Run: headless pygame with SDL's dummy video driver; simulated clock (each Clock.tick advances the game by its frame time, no real sleeping); random seed 0; keys injected as events and as key.get_pressed() state; mouse plan: one left click at the window centre at the start of phase 2, then a move to the lower-right quarter at the start of phase 3; restart key R tapped at the start of phases 3 and 4.
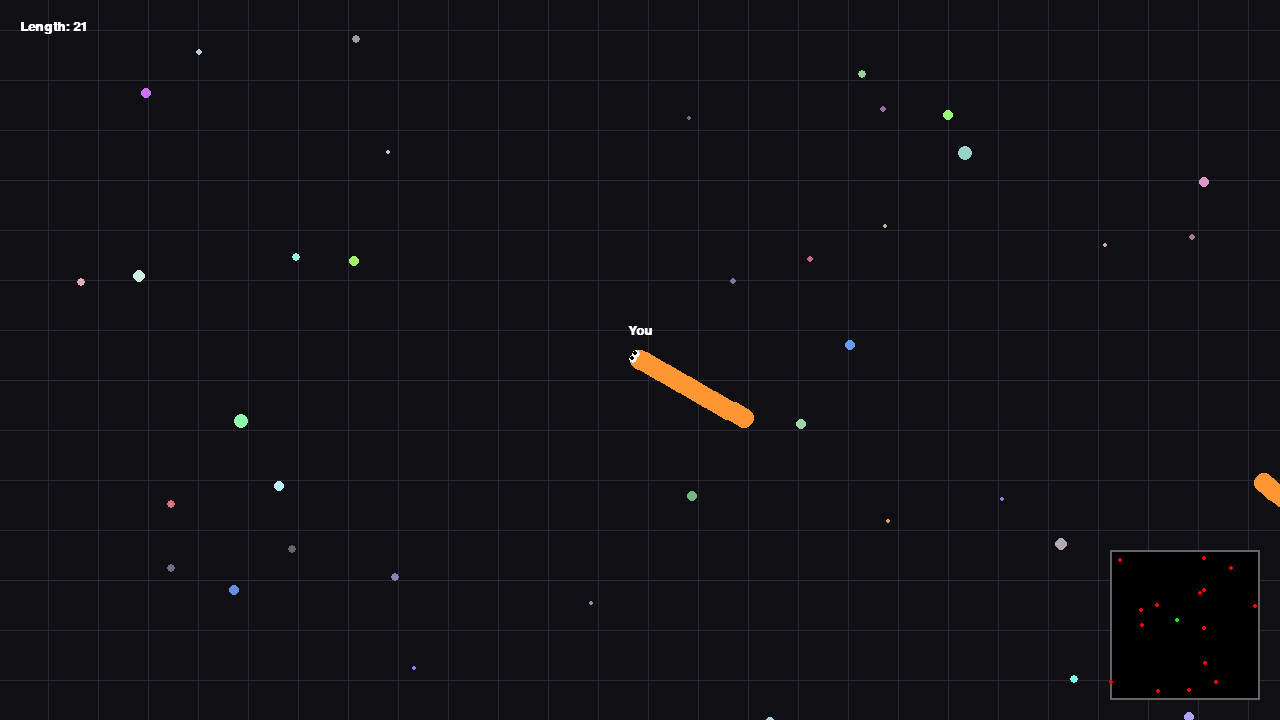
Frame 1 of 4 · flips 1–60 · no input
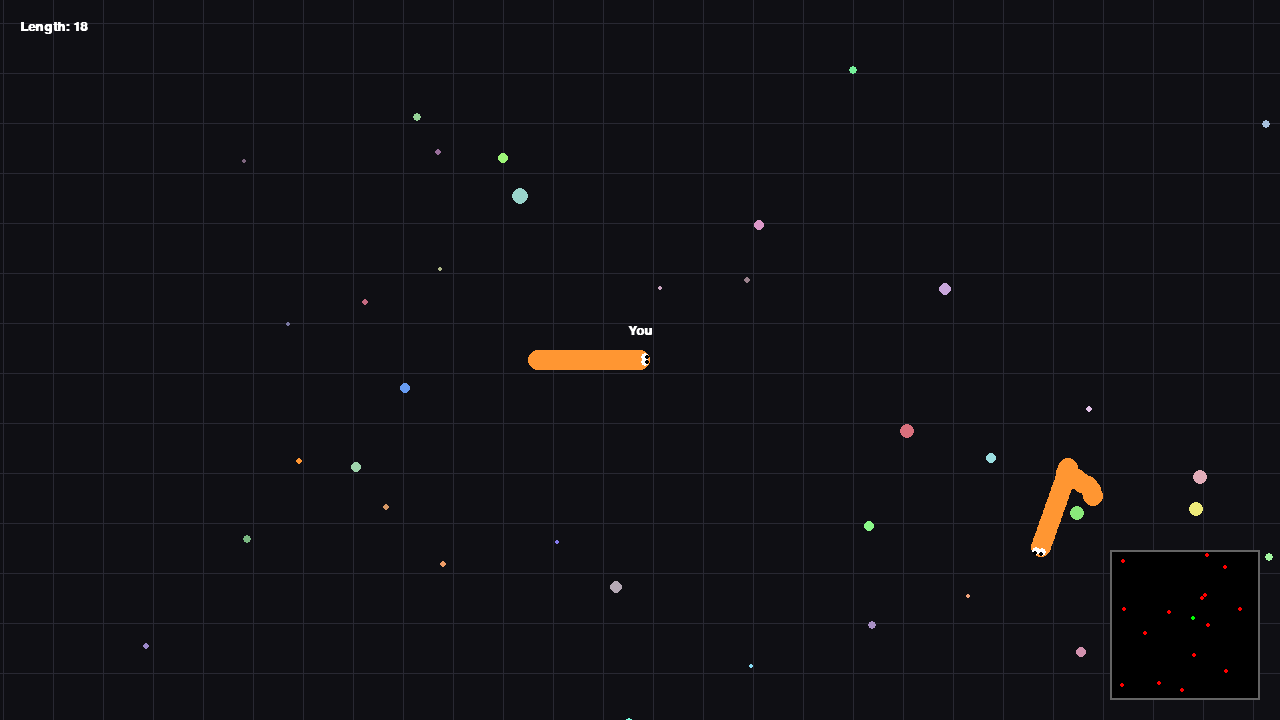
Frame 2 of 4 · flips 61–180 · clicked the window centre · tapped SPACE, RETURN · held RIGHT (→), D
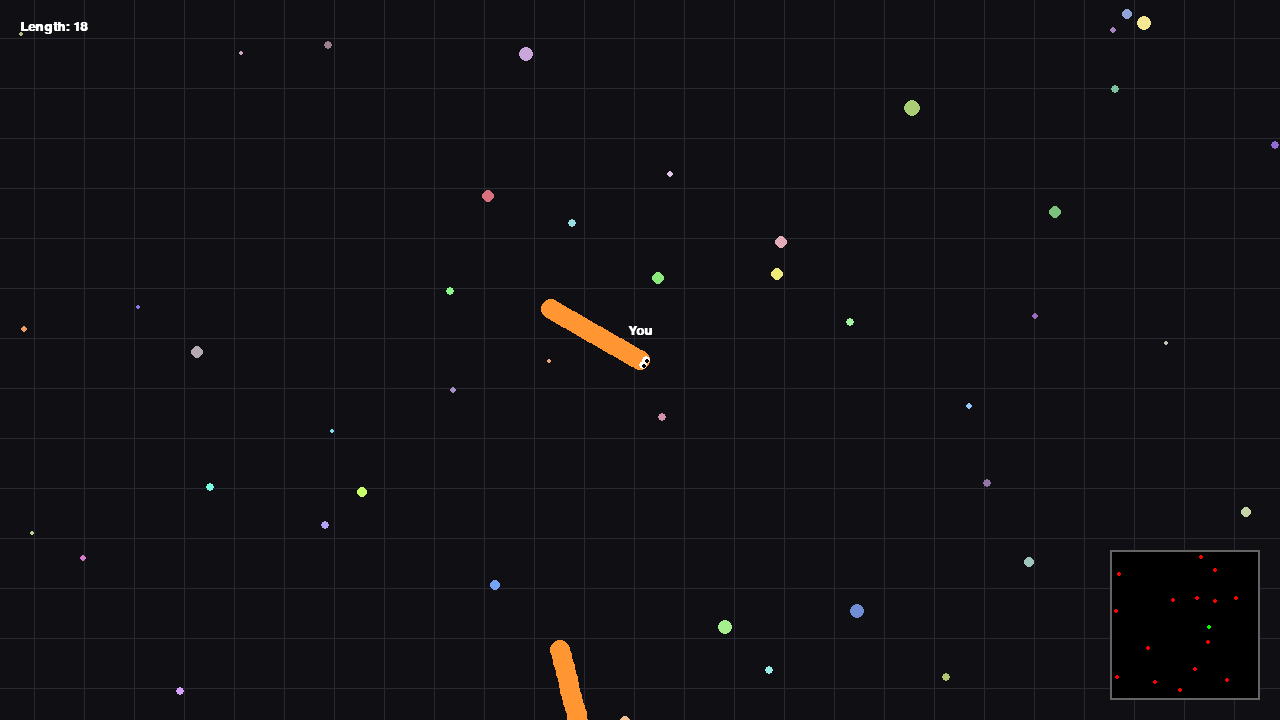
Frame 3 of 4 · flips 181–300 · moved the mouse to the lower-right quarter · tapped R · held DOWN (↓), S
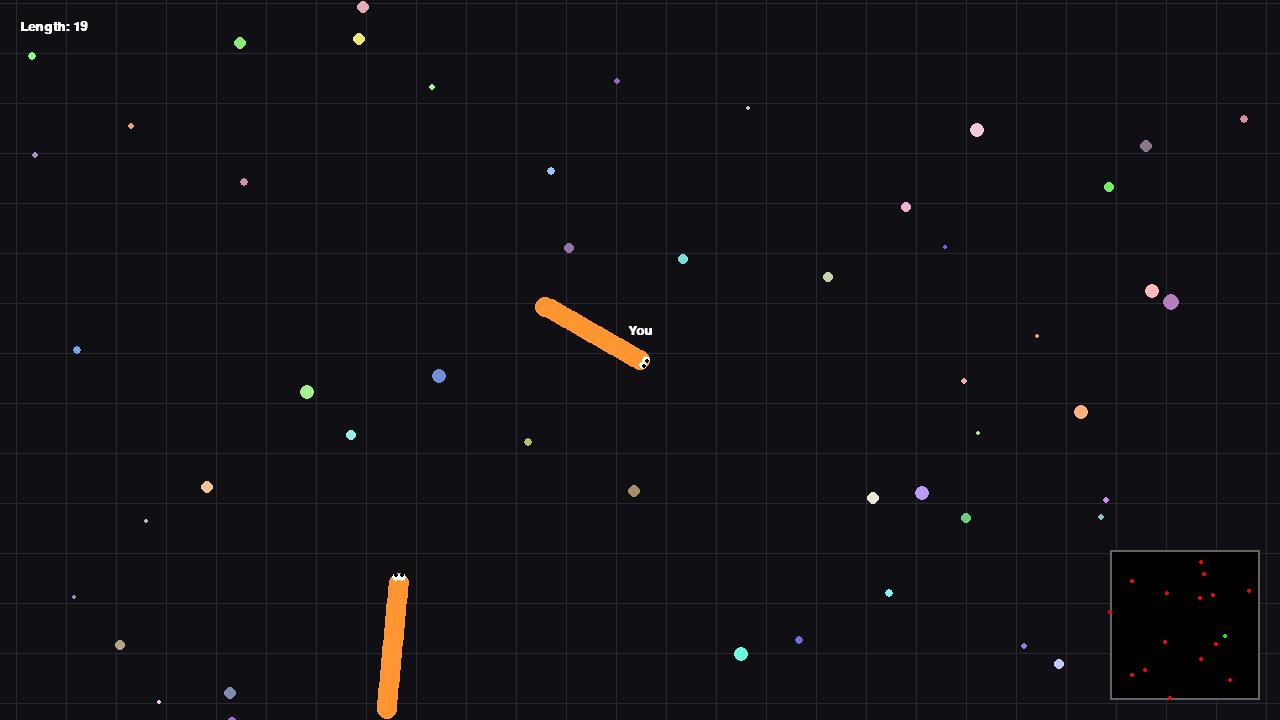
Frame 4 of 4 · flips 301–420 · tapped R · held LEFT (←), A, UP (↑), W

The pygame program that drew these frames:

import pygame
import random
import math
import sys

# --- КОНФИГУРАЦИЯ ---
WIDTH, HEIGHT = 1280, 720        # Размер окна
WORLD_SIZE = 4000                # Размер игрового мира
BG_COLOR = (15, 15, 20)          # Темный фон
GRID_COLOR = (40, 40, 50)
FPS = 60

# Параметры змейки
BASE_RADIUS = 10
SEGMENT_DIST = 6                 # Дистанция между кружками тела
SPEED_NORMAL = 4.0
SPEED_BOOST = 7.0
TURN_SPEED = 0.25                # Скорость поворота (рад/кадр)
START_LENGTH = 20                # Стартовая длина
BOOST_COST = 0.5                 # Сколько длины теряем за кадр при бусте

# Еда
FOOD_COUNT = 800
FOOD_SIZE_MIN = 3
FOOD_SIZE_MAX = 7
FOOD_ENERGY_SMALL = 1
FOOD_ENERGY_CORPSE = 5           # Энергия от "трупа" змеи

# Цвета (яркие, неоновые)
COLORS = [
    (255, 50, 50), (50, 255, 50), (50, 50, 255),
    (255, 255, 50), (50, 255, 255), (255, 50, 255),
    (255, 150, 50), (150, 50, 255), (50, 255, 150)
]

# --- ИНИЦИАЛИЗАЦИЯ ---
pygame.init()
screen = pygame.display.set_mode((WIDTH, HEIGHT))
pygame.display.set_caption("Slither.io Clone - Pygame (AI + Boost + Combat)")
clock = pygame.time.Clock()
font = pygame.font.SysFont("arial", 20, bold=True)
font_big = pygame.font.SysFont("arial", 50, bold=True)

# --- ВСПОМОГАТЕЛЬНЫЕ ФУНКЦИИ ---

def get_random_color():
    return random.choice(COLORS)

def distance(p1, p2):
    return math.hypot(p1[0] - p2[0], p1[1] - p2[1])

def map_range(value, in_min, in_max, out_min, out_max):
    return (value - in_min) * (out_max - out_min) / (in_max - in_min) + out_min

# --- КЛАССЫ ---

class Food:
    def __init__(self, x, y, radius, energy, color=None):
        self.x = x
        self.y = y
        self.radius = radius
        self.energy = energy
        self.color = color if color else (random.randint(100, 255), random.randint(100, 255), random.randint(100, 255))
        self.glow_tick = random.randint(0, 60)

    def draw(self, surface, cam_x, cam_y):
        sx = self.x - cam_x
        sy = self.y - cam_y
        # Оптимизация: не рисуем, если за экраном
        if -50 < sx < WIDTH + 50 and -50 < sy < HEIGHT + 50:
            # Эффект пульсации
            pulsate = math.sin(pygame.time.get_ticks() * 0.01 + self.glow_tick) * 1.5
            curr_r = max(2, self.radius + pulsate)
            pygame.draw.circle(surface, self.color, (int(sx), int(sy)), int(curr_r))

class Snake:
    def __init__(self, x, y, is_bot=False, name="Bot"):
        self.x = x
        self.y = y
        self.angle = random.uniform(0, math.pi * 2)
        self.target_angle = self.angle
        self.speed = SPEED_NORMAL
        self.radius = BASE_RADIUS
        self.color = get_random_color()
        # Храним координаты каждого сегмента
        self.segments = []
        for i in range(START_LENGTH):
            self.segments.append({'x': x - i * SEGMENT_DIST, 'y': y})
        
        self.length_float = float(START_LENGTH) # Дробная длина для плавного роста
        self.is_bot = is_bot
        self.name = name
        self.alive = True
        self.boosting = False
        
        # Для ИИ
        self.ai_change_dir_timer = 0
        self.ai_target_pos = None

    def update(self, dt, snakes_list, foods_list):
        if not self.alive: return

        # -- ЛОГИКА ПОВОРОТА --
        if not self.is_bot:
            # Управление игрока
            mx, my = pygame.mouse.get_pos()
            # Считаем угол к мыши относительно центра экрана (так как камера центрирована на змее)
            # Но "центр экрана" это (WIDTH/2, HEIGHT/2)
            dx = mx - WIDTH / 2
            dy = my - HEIGHT / 2
            self.target_angle = math.atan2(dy, dx)
            
            # Ускорение (пробел или клик)
            keys = pygame.key.get_pressed()
            mouse = pygame.mouse.get_pressed()
            if (keys[pygame.K_SPACE] or mouse[0]) and self.length_float > 10:
                self.boosting = True
            else:
                self.boosting = False

        else:
            # Управление бота
            self.ai_logic(snakes_list, foods_list)

        # Плавный поворот к целевому углу
        diff = (self.target_angle - self.angle + math.pi) % (2 * math.pi) - math.pi
        if abs(diff) < TURN_SPEED:
            self.angle = self.target_angle
        else:
            # Поворачиваем в нужную сторону
            if diff > 0:
                self.angle += TURN_SPEED
            else:
                self.angle -= TURN_SPEED
        self.angle %= 2 * math.pi

        # -- ДВИЖЕНИЕ ГОЛОВЫ --
        current_speed = SPEED_BOOST if self.boosting else SPEED_NORMAL
        
        # Трата массы при ускорении
        if self.boosting:
            self.length_float -= BOOST_COST
            # Спавним еду позади (след)
            if random.random() < 0.2: # Не каждый кадр
                tail = self.segments[-1]
                foods_list.append(Food(tail['x'], tail['y'], random.randint(2,4), 1, self.color))

        self.x += math.cos(self.angle) * current_speed
        self.y += math.sin(self.angle) * current_speed

        # Границы мира
        self.x = max(0, min(WORLD_SIZE, self.x))
        self.y = max(0, min(WORLD_SIZE, self.y))

        # -- ОБНОВЛЕНИЕ ТЕЛА --
        # Голова - новый сегмент
        self.segments.insert(0, {'x': self.x, 'y': self.y})
        
        # Удаляем лишние сегменты (хвост)
        target_len = int(self.length_float)
        while len(self.segments) > target_len:
            self.segments.pop()
        
        # "Подтягивание" сегментов для плавности (Inverse Kinematics like)
        # Проходимся по сегментам и держим их на дистанции SEGMENT_DIST
        for i in range(1, len(self.segments)):
            prev = self.segments[i-1]
            curr = self.segments[i]
            
            dx = curr['x'] - prev['x']
            dy = curr['y'] - prev['y']
            dist = math.hypot(dx, dy)
            
            # Если сегмент слишком близко/далеко, сдвигаем его
            # Но для "змейки" достаточно просто: curr встает на дистанцию от prev
            if dist > 0: # чтобы не делить на 0
                scale = SEGMENT_DIST / dist
                curr['x'] = prev['x'] + dx * scale
                curr['y'] = prev['y'] + dy * scale

        # -- РАДИУС --
        # Змея толстеет от длины
        self.radius = BASE_RADIUS + (self.length_float / 150.0)
        if self.radius > 25: self.radius = 25

    def ai_logic(self, snakes, foods):
        # Простейший ИИ: ищем ближайшую еду, избегаем других
        self.ai_change_dir_timer -= 1
        
        # 1. Избегание столкновений (Приоритет)
        danger_dist = self.radius * 4
        avoiding = False
        for s in snakes:
            if s == self or not s.alive: continue
            # Проверяем голову бота с телом другой змеи
            for seg in s.segments:
                d = distance((self.x, self.y), (seg['x'], seg['y']))
                if d < danger_dist:
                    # Опасность! Поворачиваем от точки
                    angle_to_danger = math.atan2(seg['y'] - self.y, seg['x'] - self.x)
                    self.target_angle = angle_to_danger + math.pi # Разворот на 180
                    self.boosting = True # Паническое ускорение
                    avoiding = True
                    break
            if avoiding: break
        
        if avoiding: return

        self.boosting = False # Если опасности нет, не тратим массу

        # 2. Поиск еды
        if self.ai_change_dir_timer <= 0:
            # Ищем еду в радиусе обзора
            view_dist = 400
            best_food = None
            min_dist = view_dist
            
            # Смотрим случайные 50 кусочков еды (оптимизация)
            sample_foods = random.sample(foods, min(50, len(foods))) if len(foods) > 50 else foods
            
            for f in sample_foods:
                d = distance((self.x, self.y), (f.x, f.y))
                if d < min_dist:
                    min_dist = d
                    best_food = f
            
            if best_food:
                self.target_angle = math.atan2(best_food.y - self.y, best_food.x - self.x)
            else:
                # Если еды нет, просто рандомно меняем угол немного
                self.target_angle += random.uniform(-1, 1)
                # Не уходить за границы
                if self.x < 100: self.target_angle = 0
                if self.x > WORLD_SIZE - 100: self.target_angle = math.pi
                if self.y < 100: self.target_angle = math.pi / 2
                if self.y > WORLD_SIZE - 100: self.target_angle = -math.pi / 2
            
            self.ai_change_dir_timer = random.randint(10, 60)

    def check_collision(self, other_snake):
        # Проверяет, врезалась ли ГОЛОВА self в ТЕЛО other_snake
        if not self.alive or not other_snake.alive: return False
        
        head_x, head_y = self.segments[0]['x'], self.segments[0]['y']
        
        # Начинаем проверку не с 0, чтобы не врезаться в свою голову, 
        # но тут other_snake - это другая змея
        
        # Оптимизация: сначала проверяем bounding box
        if abs(head_x - other_snake.x) > 200 or abs(head_y - other_snake.y) > 200: 
            if len(other_snake.segments) < 20: # Если короткая, может и не надо проверять далеко
                 return False

        start_index = 0
        if other_snake == self:
             # Самого себя можно укусить, если кольцо сделать, но обычно проверяют с индекса ~2
             start_index = 2 
        
        for i in range(start_index, len(other_snake.segments)):
            seg = other_snake.segments[i]
            # Проверка кругов
            dist_sq = (head_x - seg['x'])**2 + (head_y - seg['y'])**2
            radii_sum = self.radius * 0.8 + other_snake.radius # 0.8 чтобы хитбокс был чуть меньше (честнее)
            
            if dist_sq < radii_sum**2:
                return True
        return False

    def die(self, foods_list):
        self.alive = False
        # Превращение тела в еду
        step = 2 # Каждые 2 сегмента (чтобы не спамить едой)
        for i in range(0, len(self.segments), step):
            seg = self.segments[i]
            # Еда чуть больше обычной
            f = Food(seg['x'], seg['y'], random.randint(FOOD_SIZE_MIN, FOOD_SIZE_MAX+2), FOOD_ENERGY_CORPSE, self.color)
            foods_list.append(f)
            
    def draw(self, surface, cam_x, cam_y):
        if not self.alive: return
        
        # Рисуем от хвоста к голове, чтобы голова была сверху
        # Тело
        for seg in reversed(self.segments):
            sx = int(seg['x'] - cam_x)
            sy = int(seg['y'] - cam_y)
            if -50 <= sx <= WIDTH + 50 and -50 <= sy <= HEIGHT + 50:
                pygame.draw.circle(surface, self.color, (sx, sy), int(self.radius))
        
        # Голова (глаза)
        head = self.segments[0]
        hx = int(head['x'] - cam_x)
        hy = int(head['y'] - cam_y)
        
        if -50 <= hx <= WIDTH + 50 and -50 <= hy <= HEIGHT + 50:
             # Глаза
            eye_offset_x = math.cos(self.angle - 0.5) * (self.radius * 0.6)
            eye_offset_y = math.sin(self.angle - 0.5) * (self.radius * 0.6)
            
            eye2_offset_x = math.cos(self.angle + 0.5) * (self.radius * 0.6)
            eye2_offset_y = math.sin(self.angle + 0.5) * (self.radius * 0.6)
            
            # Белки
            pygame.draw.circle(surface, (255,255,255), (int(hx + eye_offset_x), int(hy + eye_offset_y)), int(self.radius*0.4))
            pygame.draw.circle(surface, (255,255,255), (int(hx + eye2_offset_x), int(hy + eye2_offset_y)), int(self.radius*0.4))
            
            # Зрачки (смотрят по направлению)
            pupil_dist = self.radius * 0.2
            px = math.cos(self.angle) * pupil_dist
            py = math.sin(self.angle) * pupil_dist
            
            pygame.draw.circle(surface, (0,0,0), (int(hx + eye_offset_x + px), int(hy + eye_offset_y + py)), int(self.radius*0.2))
            pygame.draw.circle(surface, (0,0,0), (int(hx + eye2_offset_x + px), int(hy + eye2_offset_y + py)), int(self.radius*0.2))
            
            # Имя
            if not self.is_bot:
                name_surf = font.render("You", True, (255, 255, 255))
                surface.blit(name_surf, (hx - name_surf.get_width()//2, hy - self.radius - 25))

# --- ГЛАВНЫЙ ЦИКЛ ---

# Создание объектов
foods = [Food(random.randint(0, WORLD_SIZE), random.randint(0, WORLD_SIZE), random.randint(FOOD_SIZE_MIN, FOOD_SIZE_MAX), FOOD_ENERGY_SMALL) for _ in range(FOOD_COUNT)]

player = Snake(WORLD_SIZE//2, WORLD_SIZE//2, is_bot=False)
bots = [Snake(random.randint(0, WORLD_SIZE), random.randint(0, WORLD_SIZE), is_bot=True, name=f"Bot{i}") for i in range(15)]

running = True
game_over = False

while running:
    dt = clock.tick(FPS) / 1000.0  # delta time в секундах (не используется глубоко, но полезно)
    
    # 1. События
    for event in pygame.event.get():
        if event.type == pygame.QUIT:
            running = False
        if event.type == pygame.KEYDOWN:
            if event.key == pygame.K_r and game_over:
                # Рестарт
                foods = [Food(random.randint(0, WORLD_SIZE), random.randint(0, WORLD_SIZE), random.randint(FOOD_SIZE_MIN, FOOD_SIZE_MAX), FOOD_ENERGY_SMALL) for _ in range(FOOD_COUNT)]
                player = Snake(WORLD_SIZE//2, WORLD_SIZE//2, is_bot=False)
                bots = [Snake(random.randint(0, WORLD_SIZE), random.randint(0, WORLD_SIZE), is_bot=True, name=f"Bot{i}") for i in range(15)]
                game_over = False
            if event.key == pygame.K_ESCAPE:
                running = False

    if not game_over:
        all_snakes = [player] + bots
        
        # 2. Обновление и логика
        for s in all_snakes:
            s.update(dt, all_snakes, foods)

        # Проверка поедания еды
        # Оптимизация: проверяем только близкую еду (Spatial partitioning было бы лучше, но для 800 объектов brute force пойдет)
        for s in all_snakes:
            if not s.alive: continue
            # Простой итератор по копии, чтобы можно было удалять
            # Для оптимизации можно проверять расстояние квадратом
            head_x, head_y = s.segments[0]['x'], s.segments[0]['y']
            eat_radius_sq = (s.radius + 10) ** 2
            
            for f in foods[:]: # Копия списка
                dx = head_x - f.x
                dy = head_y - f.y
                if dx*dx + dy*dy < eat_radius_sq:
                    s.length_float += f.energy
                    foods.remove(f)
        
        # Пополнение еды
        if len(foods) < FOOD_COUNT:
            foods.append(Food(random.randint(0, WORLD_SIZE), random.randint(0, WORLD_SIZE), random.randint(FOOD_SIZE_MIN, FOOD_SIZE_MAX), FOOD_ENERGY_SMALL))

        # Столкновения змей (Бой)
        for i, s1 in enumerate(all_snakes):
            if not s1.alive: continue
            for s2 in all_snakes:
                if s1 == s2: continue
                if not s2.alive: continue
                
                if s1.check_collision(s2):
                    s1.die(foods) # s1 врезался в s2 -> s1 умирает
                    if s1 == player:
                        game_over = True

        # Респаун ботов
        for bot in bots:
            if not bot.alive:
                bots.remove(bot)
                new_bot = Snake(random.randint(0, WORLD_SIZE), random.randint(0, WORLD_SIZE), is_bot=True)
                bots.append(new_bot)

    # 3. Отрисовка
    screen.fill(BG_COLOR)
    
    # Камера следует за игроком (или за центром, если умер)
    if player.alive:
        cam_x = player.segments[0]['x'] - WIDTH // 2
        cam_y = player.segments[0]['y'] - HEIGHT // 2
    
    # Ограничение камеры краями мира
    cam_x = max(-WIDTH/2, min(WORLD_SIZE - WIDTH/2, cam_x))
    cam_y = max(-HEIGHT/2, min(WORLD_SIZE - HEIGHT/2, cam_y))
    
    # Сетка
    grid_offset_x = int(cam_x) % 50
    grid_offset_y = int(cam_y) % 50
    
    for x in range(-grid_offset_x, WIDTH, 50):
        pygame.draw.line(screen, GRID_COLOR, (x, 0), (x, HEIGHT))
    for y in range(-grid_offset_y, HEIGHT, 50):
        pygame.draw.line(screen, GRID_COLOR, (0, y), (WIDTH, y))

    # Еда
    for f in foods:
        f.draw(screen, cam_x, cam_y)
        
    # Змеи
    # Рисуем ботов
    for bot in bots:
        bot.draw(screen, cam_x, cam_y)
    # Игрок (поверх ботов)
    if player.alive:
        player.draw(screen, cam_x, cam_y)

    # UI
    score_text = font.render(f"Length: {int(player.length_float)}", True, (255, 255, 255))
    screen.blit(score_text, (20, 20))
    
    # Мини-карта
    map_size = 150
    map_x = WIDTH - map_size - 20
    map_y = HEIGHT - map_size - 20
    
    # Фон карты
    pygame.draw.rect(screen, (0, 0, 0, 150), (map_x, map_y, map_size, map_size))
    pygame.draw.rect(screen, (100, 100, 100), (map_x, map_y, map_size, map_size), 2)
    
    # Точки на карте
    def draw_on_map(obj_x, obj_y, color):
        mx = map_x + (obj_x / WORLD_SIZE) * map_size
        my = map_y + (obj_y / WORLD_SIZE) * map_size
        pygame.draw.circle(screen, color, (int(mx), int(my)), 2)

    if player.alive:
        draw_on_map(player.segments[0]['x'], player.segments[0]['y'], (0, 255, 0))
    
    for bot in bots:
        if bot.alive:
            draw_on_map(bot.segments[0]['x'], bot.segments[0]['y'], (255, 0, 0))

    if game_over:
        over_text = font_big.render("GAME OVER", True, (255, 50, 50))
        restart_text = font.render("Press 'R' to Restart", True, (200, 200, 200))
        screen.blit(over_text, (WIDTH//2 - over_text.get_width()//2, HEIGHT//2 - 50))
        screen.blit(restart_text, (WIDTH//2 - restart_text.get_width()//2, HEIGHT//2 + 10))

    pygame.display.flip()

pygame.quit()
sys.exit()
